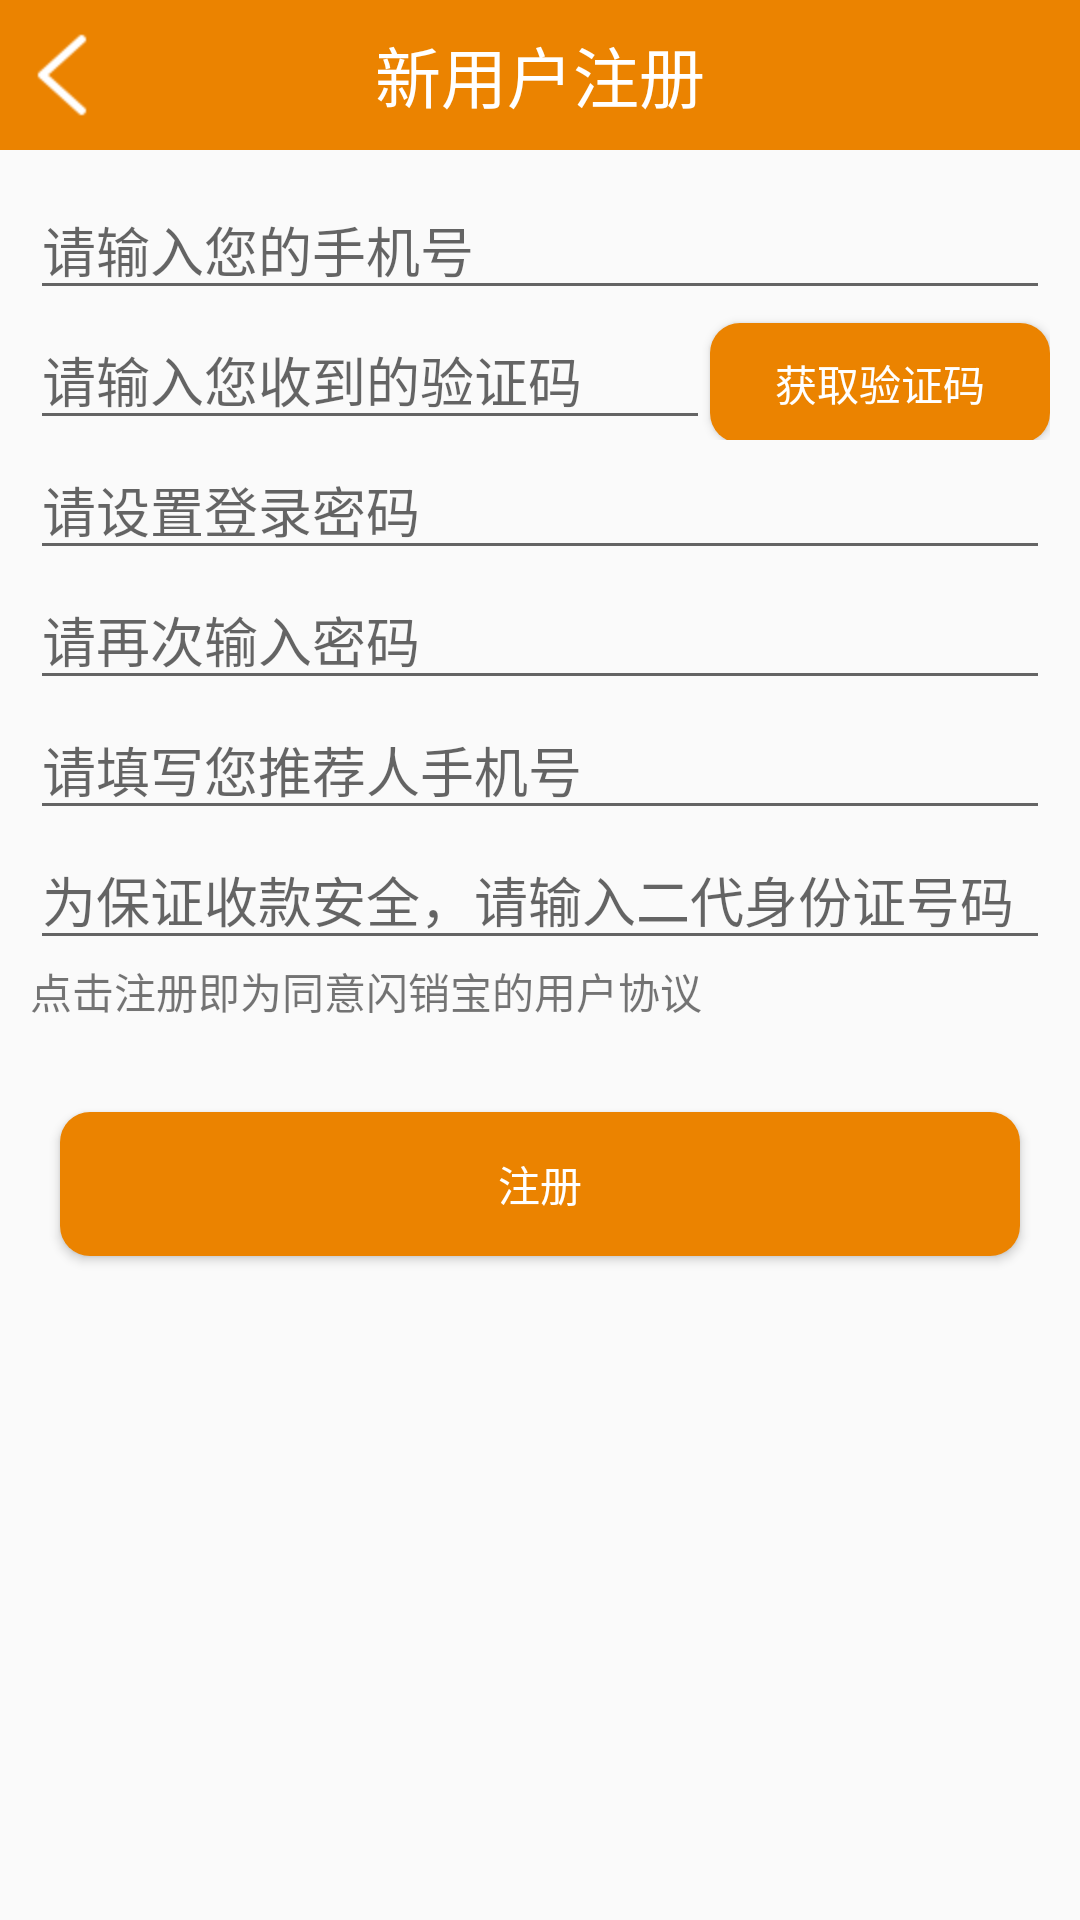

Write the Android layout XML for this screen, with the resource values it uses.
<!-- AndroidManifest.xml: application theme Theme.AppCompat.Light.NoActionBar -->
<!-- res/layout/activity_login.xml -->
<?xml version="1.0" encoding="utf-8"?>
<RelativeLayout
    xmlns:android="http://schemas.android.com/apk/res/android"
    xmlns:tools="http://schemas.android.com/tools"
    android:layout_width="match_parent"
    android:layout_height="match_parent"
    tools:context="com.zhongbang.sxb.LoginActivity">
    <RelativeLayout
        android:id="@+id/relativeLayout1"
        android:layout_width="match_parent"
        android:layout_height="50dp"
        android:layout_alignParentLeft="true"
        android:layout_alignParentTop="true"
        android:background="@color/yellowLand"
        >

        <ImageView
            android:id="@+id/img_back"
            android:layout_width="wrap_content"
            android:layout_height="wrap_content"
            android:layout_alignParentLeft="true"
            android:layout_centerVertical="true"
            android:src="@drawable/click" />

        <TextView
            android:layout_width="wrap_content"
            android:layout_height="wrap_content"
            android:layout_centerHorizontal="true"
            android:layout_centerVertical="true"
            android:text="新用户注册"
            android:textColor="#ffffff"
            android:textAppearance="?android:attr/textAppearanceLarge"
            />
    </RelativeLayout>
    <LinearLayout
        android:id="@+id/linearLayout1"
        android:layout_width="match_parent"
        android:layout_height="wrap_content"
        android:layout_margin="10dp"
        android:orientation="vertical"
        android:layout_below="@+id/relativeLayout1">
        <EditText
            android:id="@+id/et_phone"
            style="@style/login_edittext"
            android:inputType="phone"
            android:hint="请输入您的手机号"/>
        <LinearLayout
            android:layout_width="match_parent"
            android:layout_height="0dp"
            android:layout_weight="1">
            <EditText
                android:id="@+id/et_code"
                android:layout_width="0dp"
                android:layout_height="wrap_content"
                android:layout_weight="2"
                android:inputType="number"
                android:hint="请输入您收到的验证码"/>
            <Button
                android:id="@+id/btn_getcode"
                android:layout_width="0dp"
                android:layout_height="40dp"
                android:layout_weight="1"
                android:background="@drawable/shape_land"
                android:text="获取验证码"
                android:textColor="#ffffff"/>
        </LinearLayout>
        <EditText
            android:id="@+id/et_password"
            style="@style/login_edittext"
            android:inputType="textPassword"
            android:hint="请设置登录密码"/>
        <EditText
            android:id="@+id/et_password_again"
            style="@style/login_edittext"
            android:inputType="textPassword"
            android:hint="请再次输入密码"/>
        <EditText
            android:id="@+id/et_tuijiantren"
            style="@style/login_edittext"
            android:inputType="phone"
            android:hint="请填写您推荐人手机号"/>
        <EditText
            android:id="@+id/et_IdCard"
            style="@style/login_edittext"
            android:hint="为保证收款安全，请输入二代身份证号码"/>
        <TextView
            android:layout_width="match_parent"
            android:layout_height="wrap_content"
            android:text="点击注册即为同意闪销宝的用户协议"/>
    </LinearLayout>
    <Button
        android:id="@+id/btn_login"
        android:layout_width="match_parent"
        android:layout_height="wrap_content"
        android:layout_margin="20dp"
        android:layout_below="@+id/linearLayout1"
        android:background="@drawable/shape_land"
        android:text="注册"
        android:textColor="#ffffff"/>
</RelativeLayout>
<!-- resources referenced by this layout -->
<resources>
  <color name="yellowLand">#EB8300</color>
  <!-- drawable click (drawable) -->
  <?xml version="1.0" encoding="utf-8"?>
  <selector xmlns:android="http://schemas.android.com/apk/res/android" >
      <item android:state_pressed="true"
          android:drawable="@mipmap/common_btn_back_down">
      </item>
  	<item android:drawable="@mipmap/common_btn_back_normal">
      </item>
  </selector>
  <!-- drawable shape_land (drawable) -->
  <?xml version="1.0" encoding="utf-8"?>
  <shape xmlns:android="http://schemas.android.com/apk/res/android">
      <solid android:color="@color/yellowLand"/>
      <corners android:radius="10dp" />
  </shape>
  <style name="login_edittext">
          <item name="android:layout_width">match_parent</item>
          <item name="android:layout_height">0dp</item>
          <item name="android:layout_weight">1</item>
      </style>
</resources>
